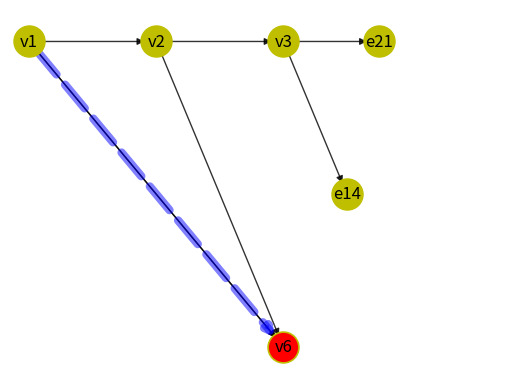

Write Python code to recreate this figure.
import matplotlib.pyplot as plot
import networkx as nx

G  =  nx . MultiDiGraph ()

G.add_edge(1,2)
G.add_edge(2,3)
G.add_edge(3,4)
G.add_edge(3,5)
G.add_edge(1,6,weight=3)
G.add_edge(1,6,weight=1)
blue=[(1,6)]
G.add_edge(2,6)
node1 = {6}

pos = {1:(50, 350), 2:(250,350), 3:(450, 350), 4:(600,350), 5:(550,340), 6:(450,330)}
nx.draw_networkx_nodes(G, pos, node_size=500, node_color='y', node_shape='o')
nx.draw_networkx_edges(G, pos, width=1, alpha=0.8, edge_color='black')
nx.draw_networkx_nodes(G, pos, nodelist=node1,node_size=400, node_color='r', node_shape='o')
nx.draw_networkx_edges(G, pos, edgelist=blue,width=6, alpha=0.5,
edge_color='b', style='dashed')

labels = {}
labels[1] = r'v1'
labels[2] = r'v2'
labels[3] = r'v3'
labels[4] = r'e21'
labels[5] = r'e14'
labels[6] = r'v6'

nx.draw_networkx_labels(G, pos, labels, font_size=12)
plot.xlim(20,800)
plot.axis('off')
plot.savefig("fig12.eps")
plot.show()
